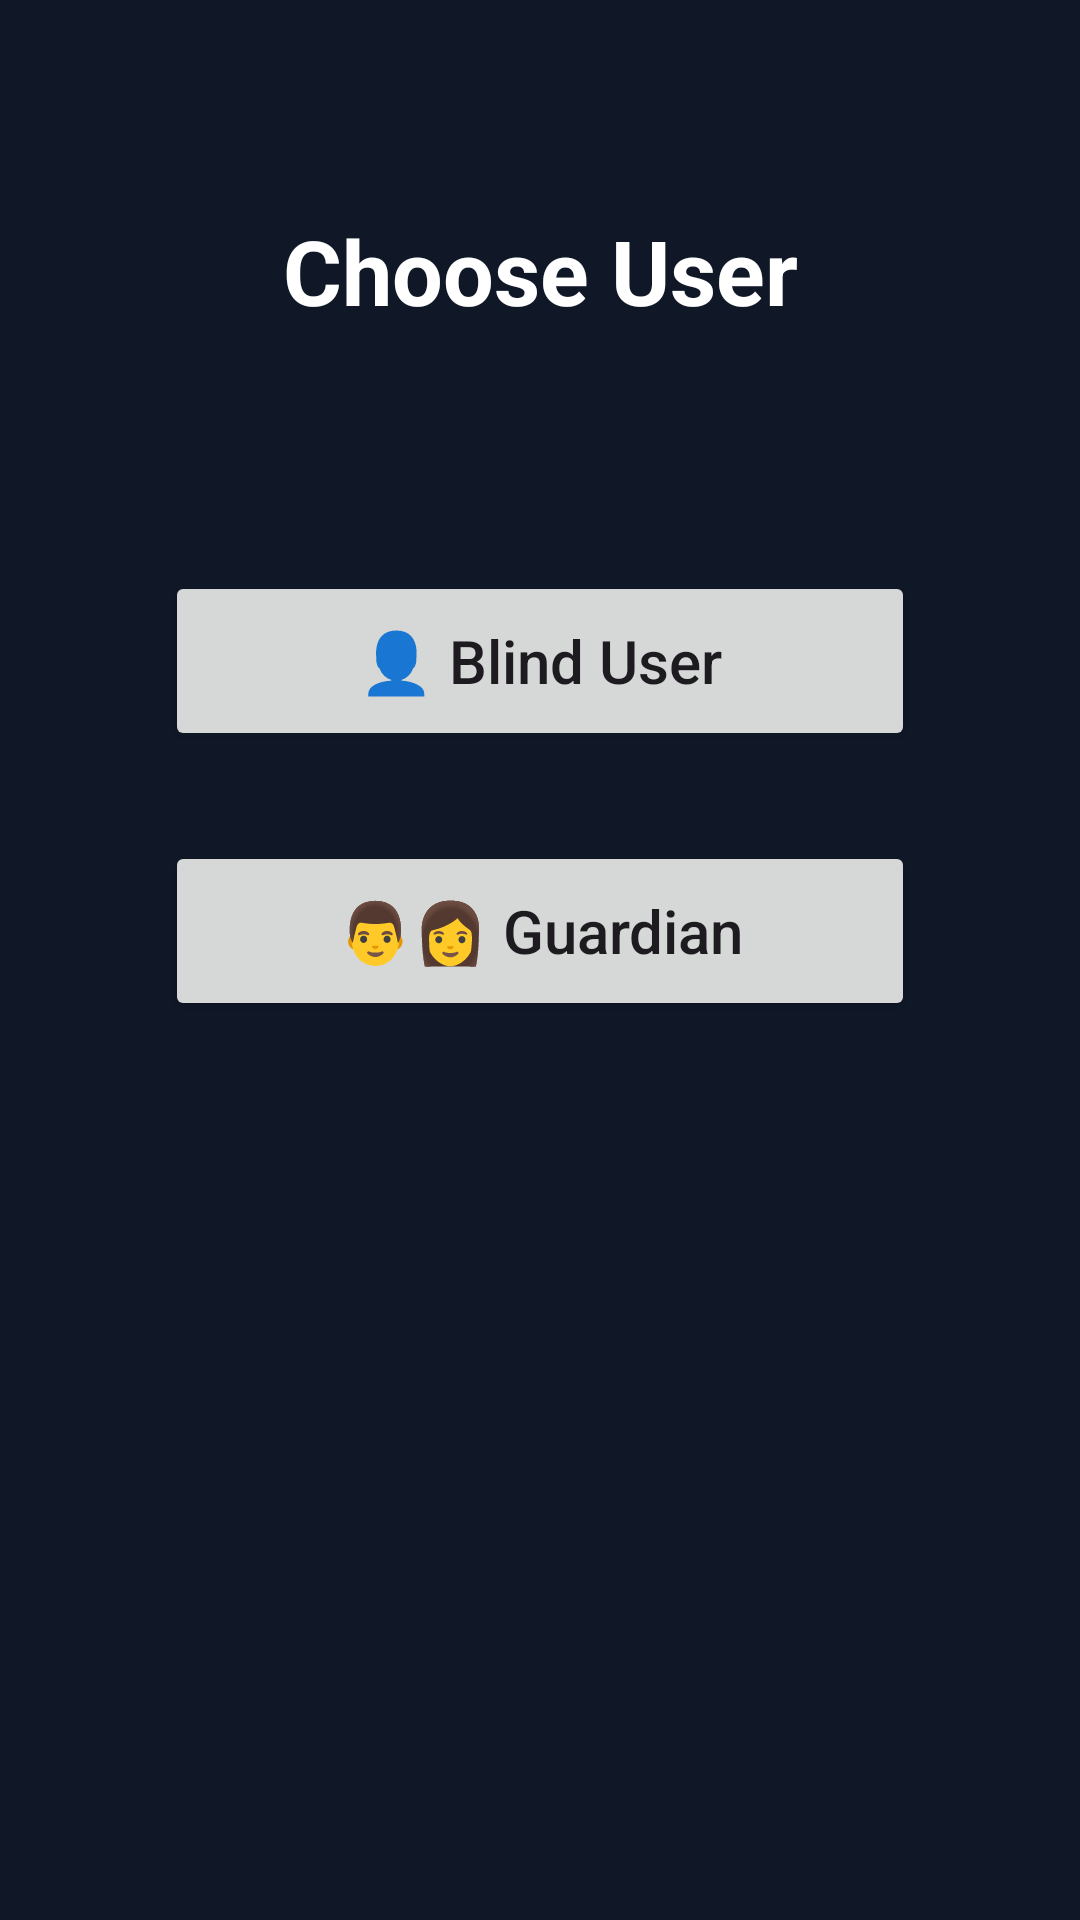

Layout XML and referenced resources for this Android screen:
<!-- AndroidManifest.xml: application theme Theme.My_VisionAssistAI -->
<!-- res/layout/activity_choose_user.xml -->
<?xml version="1.0" encoding="utf-8"?>
<androidx.constraintlayout.widget.ConstraintLayout
    xmlns:android="http://schemas.android.com/apk/res/android"
    xmlns:app="http://schemas.android.com/apk/res-auto"
    android:layout_width="match_parent"
    android:layout_height="match_parent"
    android:background="#101828">

    <TextView
        android:id="@+id/title"
        android:layout_width="wrap_content"
        android:layout_height="wrap_content"
        android:text="Choose User"
        android:textSize="30sp"
        android:textStyle="bold"
        android:textColor="#FFFFFF"
        app:layout_constraintTop_toTopOf="parent"
        app:layout_constraintStart_toStartOf="parent"
        app:layout_constraintEnd_toEndOf="parent"
        android:layout_marginTop="70dp"/>

    <Button
        android:id="@+id/btnBlind"
        android:layout_width="250dp"
        android:layout_height="60dp"
        android:text="👤 Blind User"
        android:textAllCaps="false"
        android:textSize="20sp"
        app:layout_constraintTop_toBottomOf="@id/title"
        app:layout_constraintStart_toStartOf="parent"
        app:layout_constraintEnd_toEndOf="parent"
        android:layout_marginTop="80dp"/>

    <Button
        android:id="@+id/btnGuardian"
        android:layout_width="250dp"
        android:layout_height="60dp"
        android:text="👨‍👩 Guardian"
        android:textAllCaps="false"
        android:textSize="20sp"
        app:layout_constraintTop_toBottomOf="@id/btnBlind"
        app:layout_constraintStart_toStartOf="parent"
        app:layout_constraintEnd_toEndOf="parent"
        android:layout_marginTop="30dp"/>

</androidx.constraintlayout.widget.ConstraintLayout>
<!-- resources referenced by this layout -->
<resources>
  <style name="Theme.My_VisionAssistAI" parent="Base.Theme.MyVisionAssistAI" />
  <style name="Base.Theme.MyVisionAssistAI" parent="Theme.Material3.DayNight.NoActionBar">
          
      </style>
</resources>
